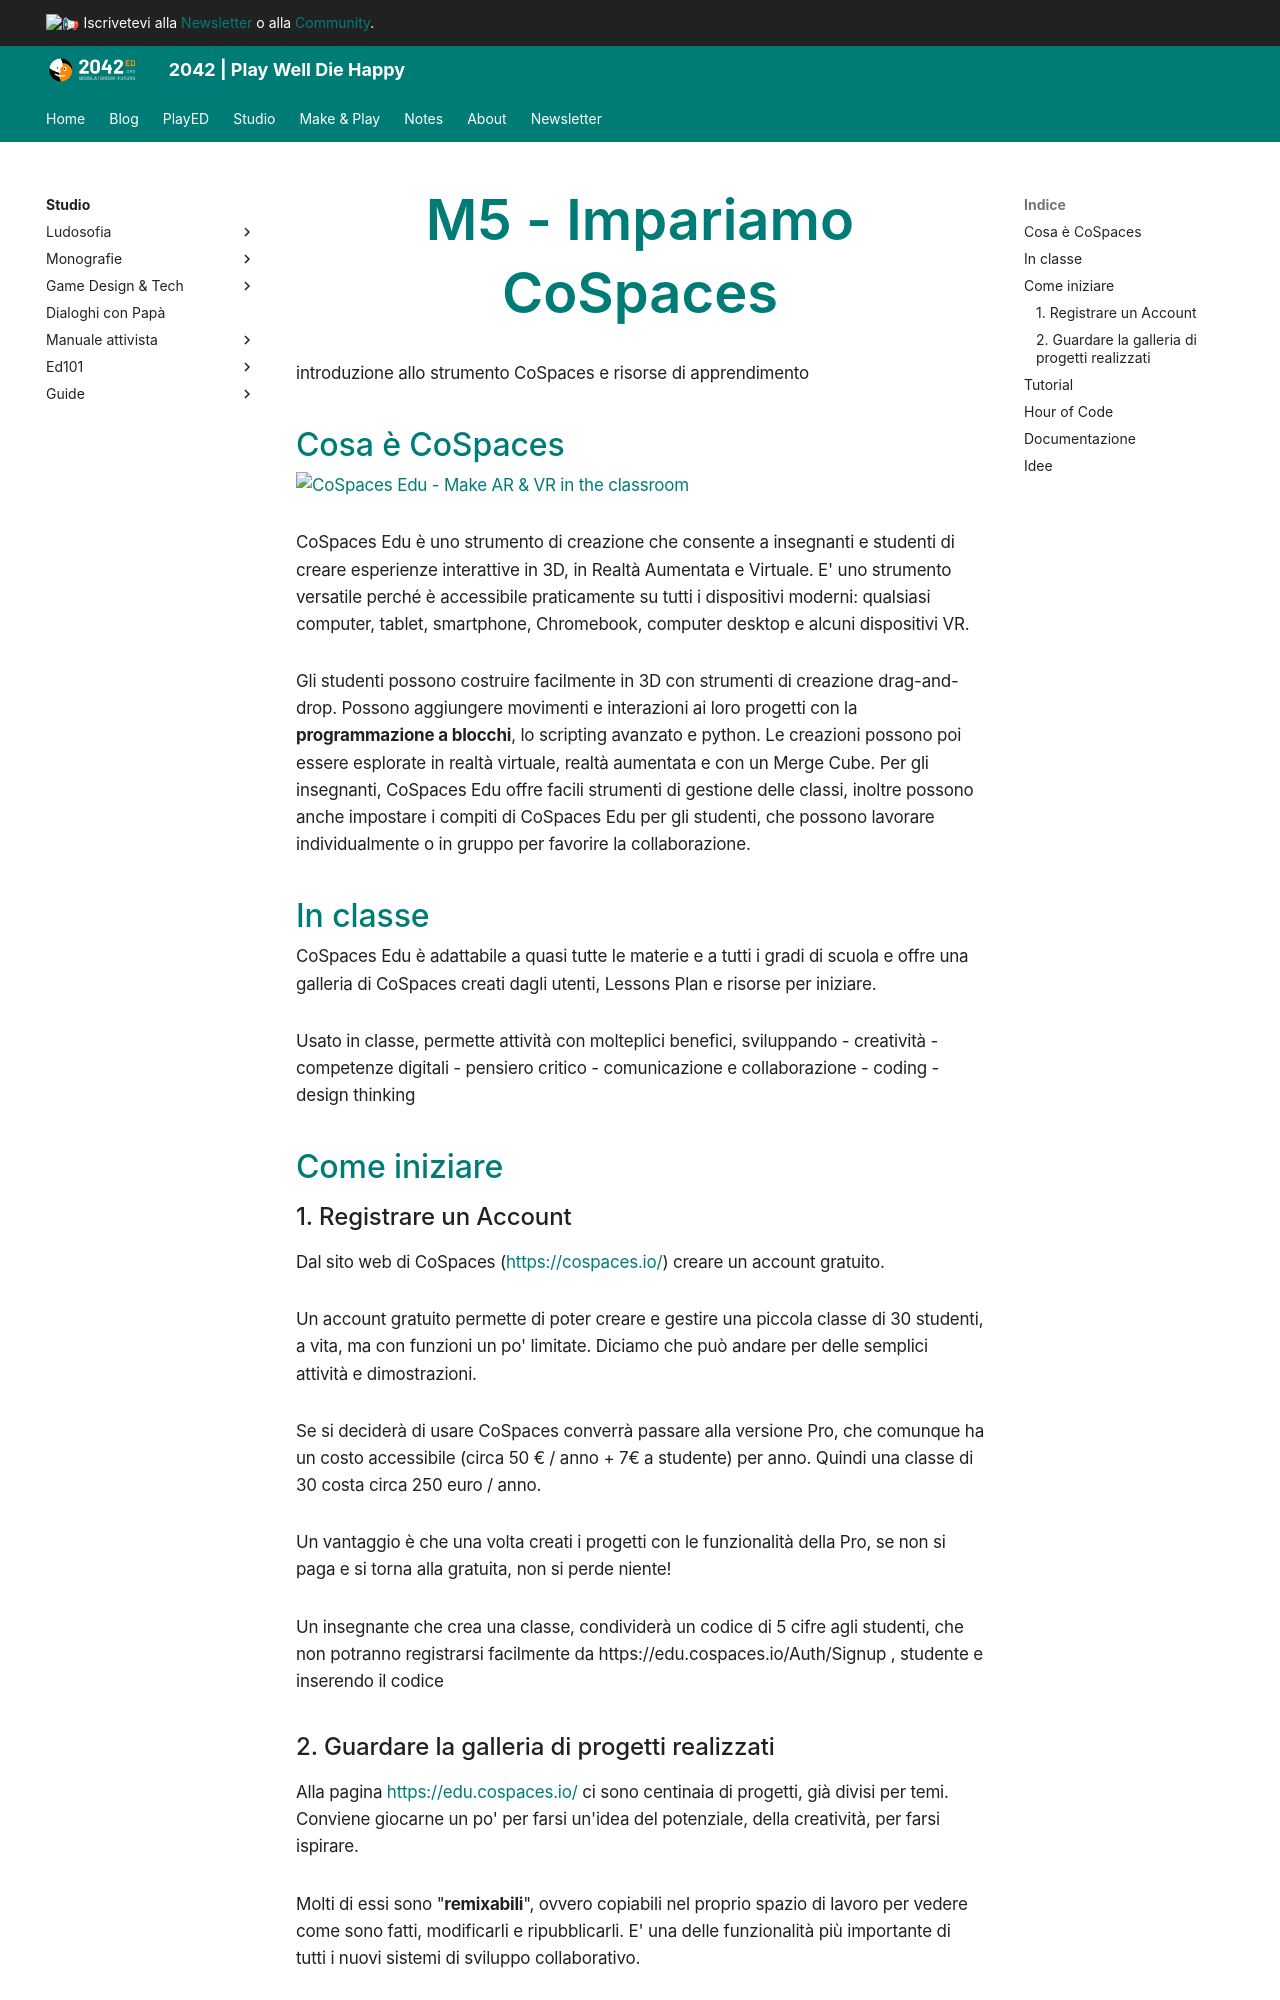

repository: 2042ed/2042ed.org · page: studio/dgbl/m5-impariamo-CoSpaces/index.html · generator: mkdocs

---
title: M5 - Impariamo CoSpaces
date: 2023-09-01
updated: 2023-11-07
type: 
categories: []
tags: []
description: ""
permalink: 
rating: 
publish: false
---

introduzione allo strumento CoSpaces e risorse di apprendimento
## Cosa è CoSpaces

![CoSpaces Edu - Make AR & VR in the classroom](https://www.youtube.com/watch?v=zUR9i60zLo8)

CoSpaces Edu è uno strumento di creazione che consente a insegnanti e studenti di creare esperienze interattive in 3D, in Realtà Aumentata e Virtuale. E' uno strumento versatile perché è accessibile praticamente su tutti i dispositivi moderni: qualsiasi computer, tablet, smartphone, Chromebook, computer desktop e alcuni dispositivi VR.

Gli studenti possono costruire facilmente in 3D con strumenti di creazione drag-and-drop. Possono aggiungere movimenti e interazioni ai loro progetti con la **programmazione a blocchi**, lo scripting avanzato e python. Le creazioni possono poi essere esplorate in realtà virtuale, realtà aumentata e con un Merge Cube. 
Per gli insegnanti, CoSpaces Edu offre facili strumenti di gestione delle classi, inoltre possono anche impostare i compiti di CoSpaces Edu per gli studenti, che possono lavorare individualmente o in gruppo per favorire la collaborazione.
## In classe

CoSpaces Edu è adattabile a quasi tutte le materie e a tutti i gradi di scuola e offre una galleria di CoSpaces creati dagli utenti, Lessons Plan e risorse per iniziare.

Usato in classe, permette attività con molteplici benefici, sviluppando
- creatività
- competenze digitali
- pensiero critico
- comunicazione e collaborazione
- coding
- design thinking

## Come iniziare

### 1. Registrare un Account

Dal sito web di CoSpaces ([https://cospaces.io/](https://cospaces.io/)) creare un account gratuito.

Un account gratuito permette di poter creare e gestire una piccola classe di 30 studenti, a vita, ma con funzioni un po' limitate. Diciamo che può andare per delle semplici attività e dimostrazioni.

Se si deciderà di usare CoSpaces converrà passare alla versione Pro, che comunque ha un costo accessibile (circa 50 € / anno + 7€ a studente) per anno. Quindi una classe di 30 costa circa 250 euro / anno.

Un vantaggio è che una volta creati i progetti con le funzionalità della Pro, se non si paga e si torna alla gratuita, non si perde niente!

Un insegnante che crea una classe, condividerà un codice di 5 cifre agli studenti, che non potranno registrarsi facilmente da https://edu.cospaces.io/Auth/Signup , studente e inserendo il codice
